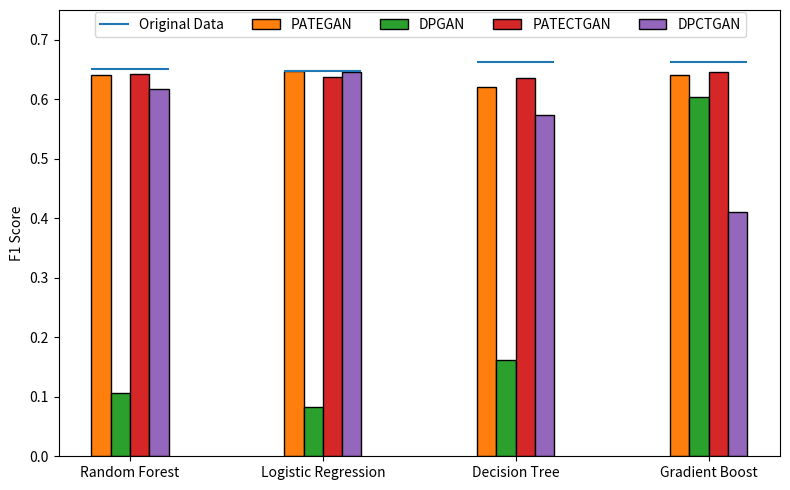

Here is the Python script that generated this plot: (Note: this script raises an exception after producing the figure.)
import os
import numpy as np
import matplotlib.pyplot as plt
from matplotlib.lines import Line2D


def plot_f1_scores(f1_scores, line_values, eval_model_labels, gen_model_labels):
    n_eval_models = len(f1_scores)
    n_gen_models = len(f1_scores[0])

    fig, ax = plt.subplots(figsize=(8, 5))

    x = np.arange(n_eval_models)
    bar_width = 0.1

    colors = ["tab:orange", "tab:green", "tab:red", "tab:purple"]

    # Plot bars
    for i in range(n_gen_models):
        x_offsets = x + (i - (n_gen_models - 1) / 2) * bar_width
        y_values = [group[i] for group in f1_scores]

        ax.bar(
            x_offsets,
            y_values,
            width=bar_width,
            label=gen_model_labels[i],
            color=colors[i],
            edgecolor="black",
            linewidth=1,
        )

    # Plot horizontal lines
    for g_idx, val in enumerate(line_values):
        group_center = x[g_idx]
        x_start = group_center - (n_gen_models / 2) * bar_width
        x_end = group_center + (n_gen_models / 2) * bar_width

        ax.hlines(y=val, xmin=x_start, xmax=x_end, color="tab:blue", linestyle="-", linewidth=1.5)

    ax.set_xticks(x)
    ax.set_xticklabels(eval_model_labels)
    ax.set_ylabel("F1 Score")
    ax.set_ylim(0, 0.75)

    # Create a custom legend entry for the horizontal line
    line_element = Line2D(
        [0],
        [0],
        color="tab:blue",
        linestyle="-",
        linewidth=1.5,
    )

    # Get existing handles/labels (from the bars), then add our custom line
    handles, labels = ax.get_legend_handles_labels()
    handles = [line_element] + handles
    labels = ["Original Data"] + labels

    # Use the updated handles and labels for the figure legend
    fig.legend(handles, labels, loc="upper center", bbox_to_anchor=(0.532, 0.98), ncol=n_gen_models + 1)

    plt.tight_layout()
    plt.savefig(os.path.join("results", "f1_scores_10eps.png"), dpi=300, bbox_inches="tight")


if __name__ == "__main__":
    f1_scores_1eps = [
        [0.638, 0.102, 0.638, 0.639],
        [0.636, 0.187, 0.641, 0.632],
        [0.609, 0.404, 0.524, 0.447],
        [0.645, 0.151, 0.657, 0.560],
    ]

    f1_scores_5eps = [
        [0.653, 0.102, 0.641, 0.653],
        [0.646, 0.354, 0.646, 0.611],
        [0.640, 0.260, 0.638, 0.496],
        [0.652, 0.250, 0.648, 0.503],
    ]

    f1_scores_10eps = [
        [0.641, 0.107, 0.642, 0.618],
        [0.647, 0.082, 0.637, 0.645],
        [0.620, 0.162, 0.635, 0.573],
        [0.640, 0.603, 0.645, 0.410],
    ]

    f1_scores_training_data = [0.651, 0.647, 0.662, 0.663]
    eval_model_labels = ["Random Forest", "Logistic Regression", "Decision Tree", "Gradient Boost"]
    gen_model_labels = ["PATEGAN", "DPGAN", "PATECTGAN", "DPCTGAN"]

    plot_f1_scores(
        f1_scores=f1_scores_10eps,
        line_values=f1_scores_training_data,
        eval_model_labels=eval_model_labels,
        gen_model_labels=gen_model_labels,
    )
